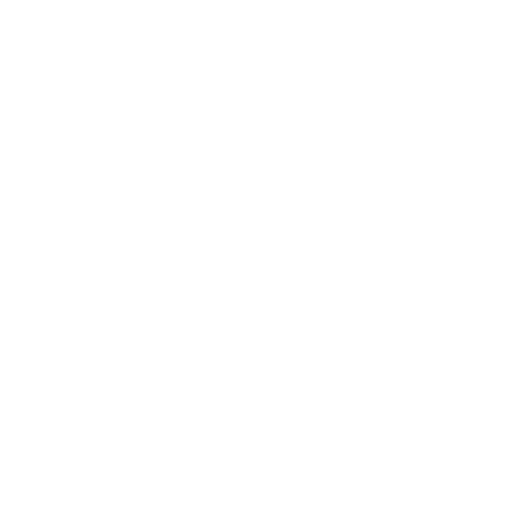
t = 0.00 s
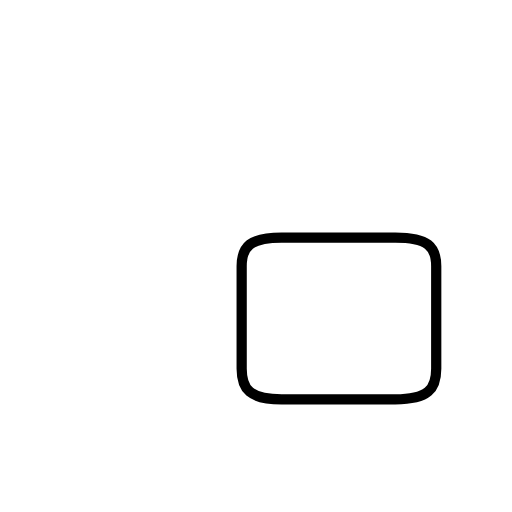
t = 1.95 s
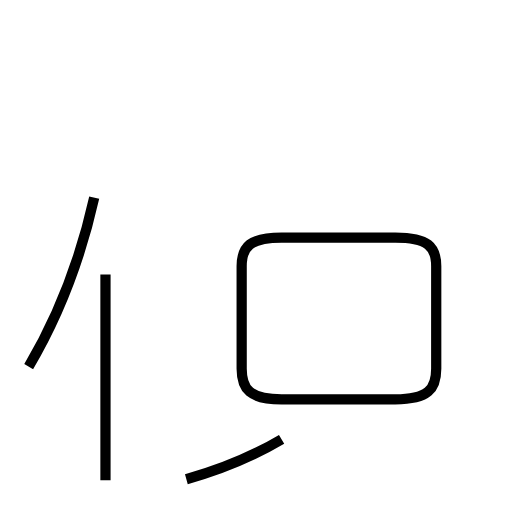
t = 3.39 s
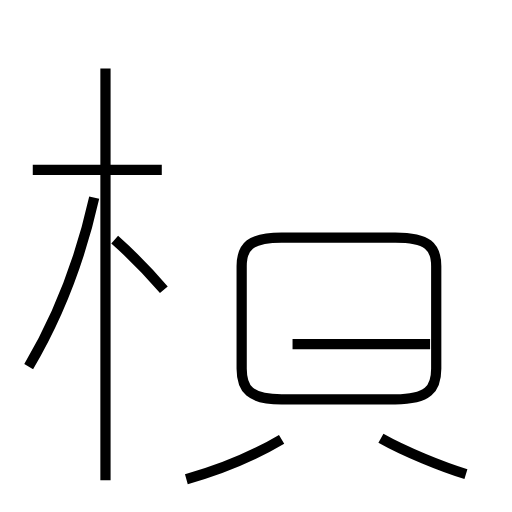
t = 5.25 s
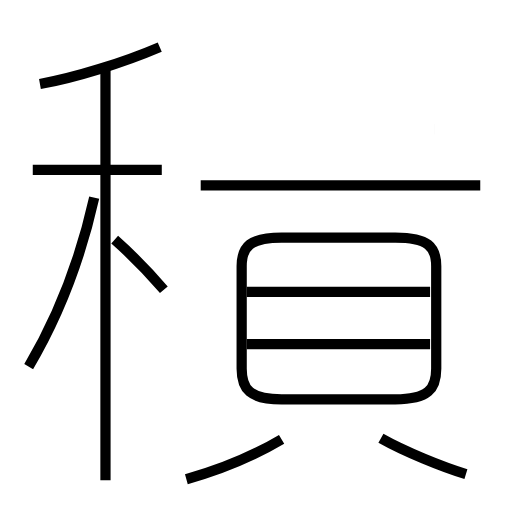
t = 7.11 s
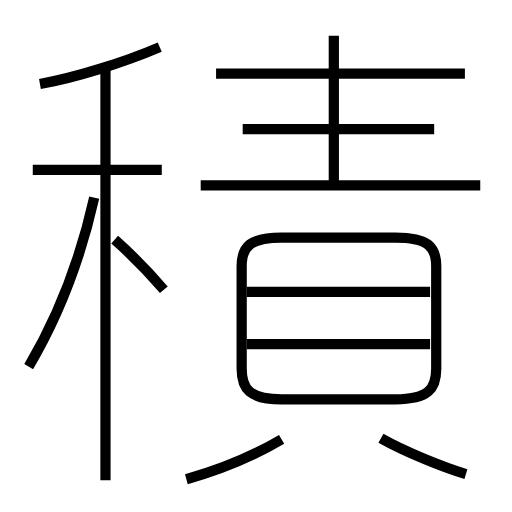
t = 8.84 s

The animated SVG that drew these frames (rendered in a browser with its animation timeline set to each time). Animation: 14 SMIL elements (animate=14); one cycle of 8.84 s.

<?xml version='1.0' encoding='utf-8'?>
<svg viewBox="0.0 -6.0 50.0 50.0" version="1.1" xmlns="http://www.w3.org/2000/svg"><rect x="-1000" y="-1000" width="2000" height="2000" stroke="white" fill="white" /><g style="fill:none;stroke:#000000;stroke-width:1"><path d="M 27.5 -5.0 L 38.6 -5.0 C 41.8 -5.0 42.6 -6.0 42.6 -8.0 L 42.6 -18.0 C 42.6 -19.9 41.8 -20.8 38.6 -20.8 L 27.5 -20.8 C 24.4 -20.8 23.6 -19.9 23.6 -18.0 L 23.6 -8.0 C 23.6 -6.0 24.4 -5.0 27.5 -5.0 Z " transform="translate(0.0 38.0)" stroke-dasharray="65.00354305878804" stroke-dashoffset="65.00354305878804"><animate attributeName="stroke-dashoffset" from="65.00354305878804" to="0" dur="1.9501062917636411s" begin="0s" fill="freeze" /></path><path d="M 2.8 -8.2 C 5.7 -13.1 7.9 -18.9 9.2 -24.7 " transform="translate(0.0 38.0)" stroke-dasharray="17.768266723577174" stroke-dashoffset="17.768266723577174"><animate attributeName="stroke-dashoffset" from="17.768266723577174" to="0" dur="0.5330480017073151s" begin="1.9501062917636411s" fill="freeze" /></path><path d="M 18.2 2.8 C 21.4 1.9 24.8 0.5 27.5 -1.1 " transform="translate(0.0 38.0)" stroke-dasharray="10.111298544299459" stroke-dashoffset="10.111298544299459"><animate attributeName="stroke-dashoffset" from="10.111298544299459" to="0" dur="0.3033389563289837s" begin="2.4831542934709563s" fill="freeze" /></path><path d="M 10.3 2.9 L 10.3 -37.3 " transform="translate(0.0 38.0)" stroke-dasharray="40.199999999999996" stroke-dashoffset="40.199999999999996"><animate attributeName="stroke-dashoffset" from="40.199999999999996" to="0" dur="1.2059999999999997s" begin="2.78649324979994s" fill="freeze" /></path><path d="M 16.0 -15.7 C 14.8 -17.1 13.0 -19.0 11.2 -20.6 " transform="translate(0.0 38.0)" stroke-dasharray="6.864027114210882" stroke-dashoffset="6.864027114210882"><animate attributeName="stroke-dashoffset" from="6.864027114210882" to="0" dur="0.20592081342632645s" begin="3.9924932497999395s" fill="freeze" /></path><path d="M 15.8 -27.4 L 3.2 -27.4 " transform="translate(0.0 38.0)" stroke-dasharray="12.600000000000001" stroke-dashoffset="12.600000000000001"><animate attributeName="stroke-dashoffset" from="12.600000000000001" to="0" dur="0.378s" begin="4.198414063226266s" fill="freeze" /></path><path d="M 45.5 2.3 C 43.2 1.6 39.5 0.1 37.2 -1.2 " transform="translate(0.0 38.0)" stroke-dasharray="9.021484036729277" stroke-dashoffset="9.021484036729277"><animate attributeName="stroke-dashoffset" from="9.021484036729277" to="0" dur="0.2706445211018783s" begin="4.576414063226266s" fill="freeze" /></path><path d="M 42.0 -10.4 L 24.1 -10.4 " transform="translate(0.0 38.0)" stroke-dasharray="17.9" stroke-dashoffset="17.9"><animate attributeName="stroke-dashoffset" from="17.9" to="0" dur="0.5369999999999999s" begin="4.847058584328144s" fill="freeze" /></path><path d="M 3.9 -35.8 C 7.3 -36.4 12.1 -37.9 15.6 -39.4 " transform="translate(0.0 38.0)" stroke-dasharray="12.263571130870892" stroke-dashoffset="12.263571130870892"><animate attributeName="stroke-dashoffset" from="12.263571130870892" to="0" dur="0.36790713392612673s" begin="5.384058584328144s" fill="freeze" /></path><path d="M 42.0 -15.5 L 24.1 -15.5 " transform="translate(0.0 38.0)" stroke-dasharray="17.9" stroke-dashoffset="17.9"><animate attributeName="stroke-dashoffset" from="17.9" to="0" dur="0.5369999999999999s" begin="5.7519657182542705s" fill="freeze" /></path><path d="M 46.9 -25.9 L 19.6 -25.9 " transform="translate(0.0 38.0)" stroke-dasharray="27.299999999999997" stroke-dashoffset="27.299999999999997"><animate attributeName="stroke-dashoffset" from="27.299999999999997" to="0" dur="0.8189999999999998s" begin="6.28896571825427s" fill="freeze" /></path><path d="M 42.4 -31.4 L 23.7 -31.4 " transform="translate(0.0 38.0)" stroke-dasharray="18.7" stroke-dashoffset="18.7"><animate attributeName="stroke-dashoffset" from="18.7" to="0" dur="0.5609999999999999s" begin="7.10796571825427s" fill="freeze" /></path><path d="M 32.6 -25.9 L 32.6 -40.5 " transform="translate(0.0 38.0)" stroke-dasharray="14.600000000000001" stroke-dashoffset="14.600000000000001"><animate attributeName="stroke-dashoffset" from="14.600000000000001" to="0" dur="0.438s" begin="7.66896571825427s" fill="freeze" /></path><path d="M 45.4 -36.8 L 21.1 -36.8" transform="translate(0.0 38.0)" stroke-dasharray="24.299999999999997" stroke-dashoffset="24.299999999999997"><animate attributeName="stroke-dashoffset" from="24.299999999999997" to="0" dur="0.7289999999999999s" begin="8.106965718254271s" fill="freeze" /></path></g></svg>
